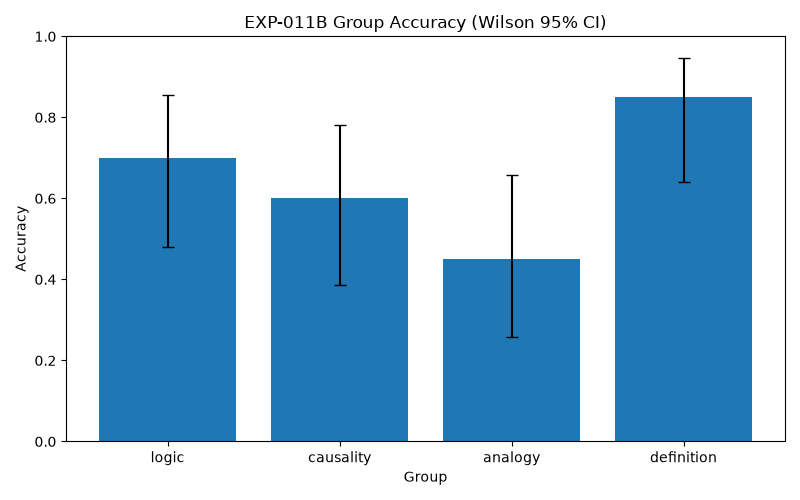

The data file committed next to this chart (first rows):
group, total, correct, accuracy, ci95_low, ci95_high
logic, 20, 14, 0.7, 0.481, 0.8545
causality, 20, 12, 0.6, 0.3866, 0.7812
analogy, 20, 9, 0.45, 0.2582, 0.6579
definition, 20, 17, 0.85, 0.6396, 0.9476
